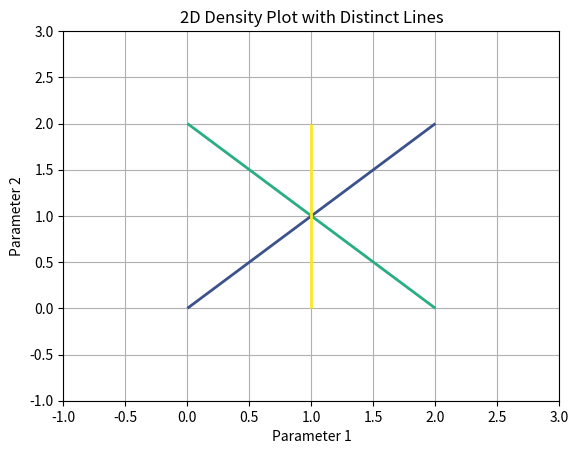

This chart was generated by the following Python code:

import numpy as np
import matplotlib.pyplot as plt
from matplotlib.collections import LineCollection

# Sample data: distinct lines in parameter space with associated probabilities
lines = [
    np.array([[0, 0], [2, 2]]),
    np.array([[0, 2], [2, 0]]),
    np.array([[1, 0], [1, 2]])
]

# Define corresponding probabilities for line opacities
probabilities = [0.2, 0.5, 0.8]

# Create a figure and axis
fig, ax = plt.subplots()

# Create a LineCollection
line_segments = [lines[i] for i in range(len(lines))]
line_collection = LineCollection(line_segments, linewidths=2)

# Set color based on probability
colors = plt.cm.viridis(np.array(probabilities) / max(probabilities))  # Normalize for color mapping
line_collection.set_color(colors)

# Add LineCollection to the axes
ax.add_collection(line_collection)

# Set limits and labels
ax.set_xlim(-1, 3)
ax.set_ylim(-1, 3)
ax.set_xlabel('Parameter 1')
ax.set_ylabel('Parameter 2')
ax.set_title('2D Density Plot with Distinct Lines')

# Show grid
ax.grid()

# Show plot
plt.show()
